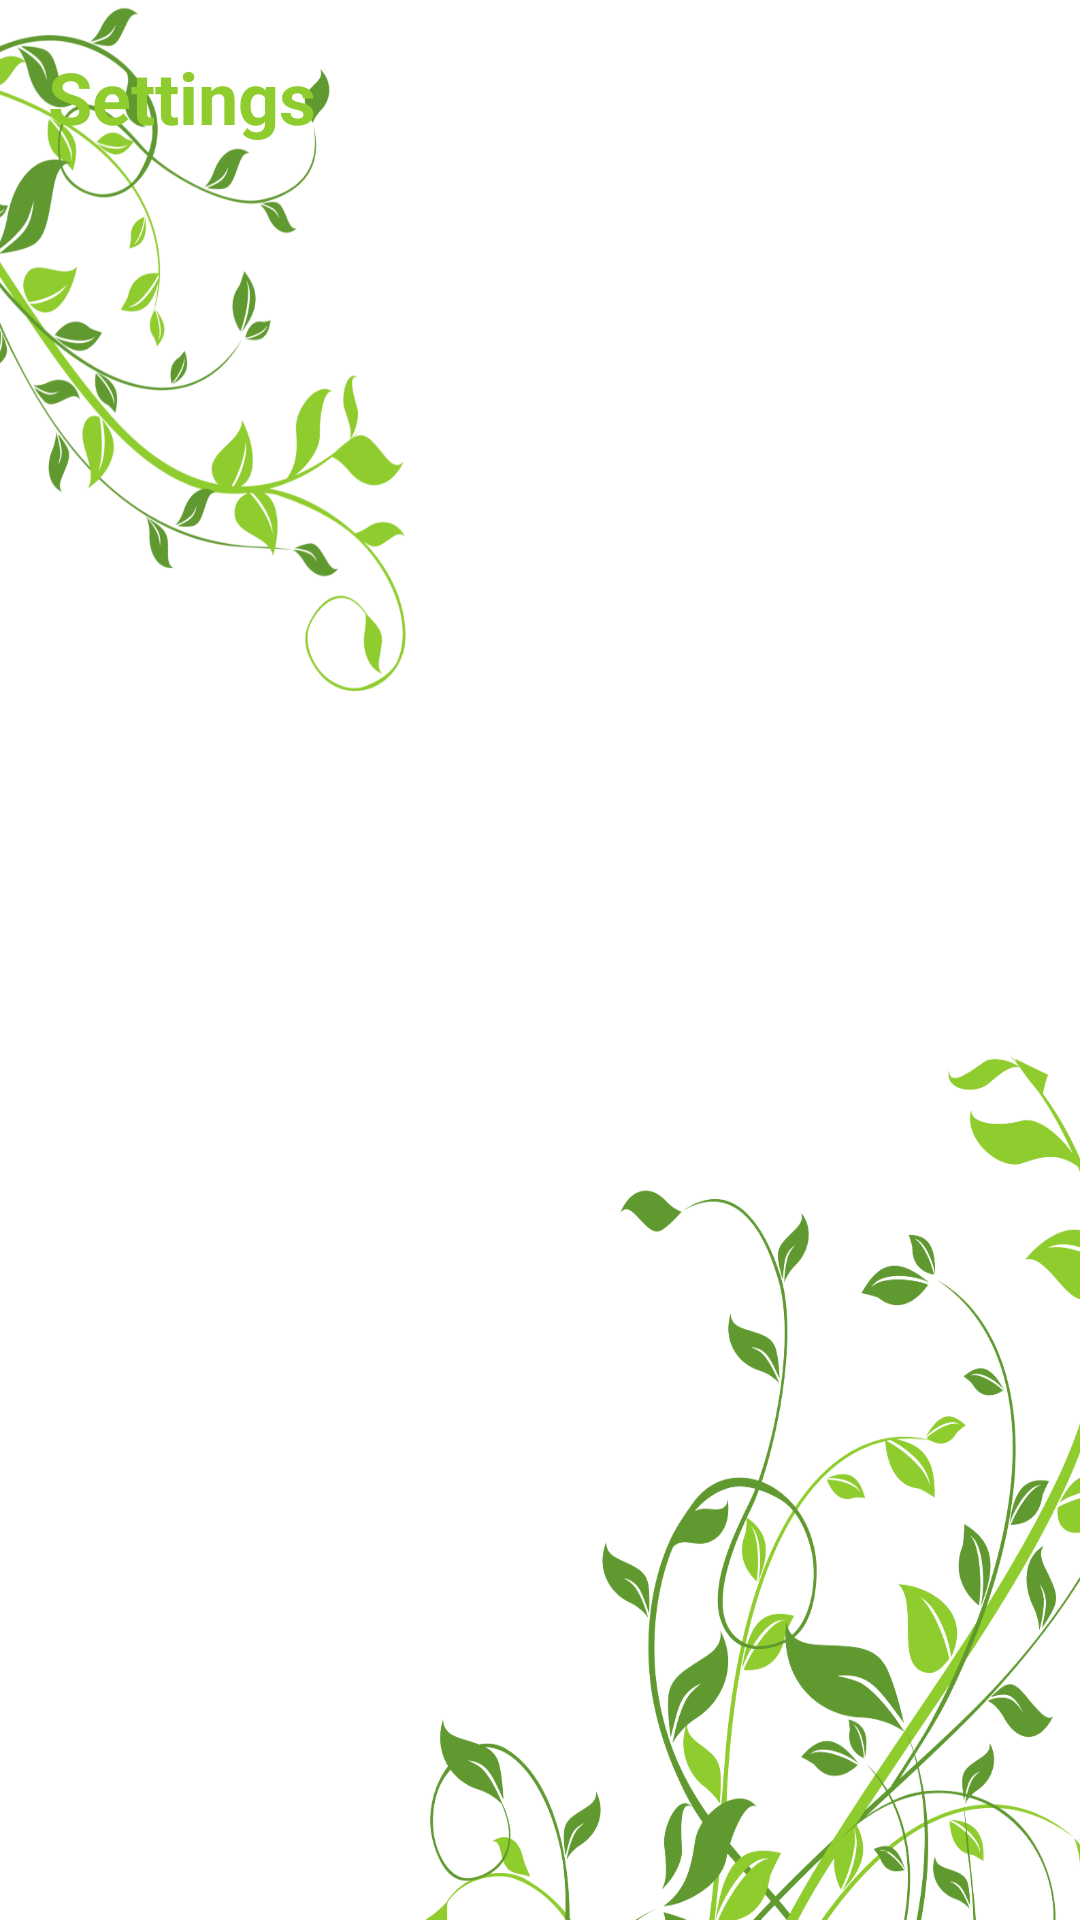

The Android layout XML behind this screen, and the referenced resources:
<!-- AndroidManifest.xml: application theme Theme.AgroSeva -->
<!-- res/layout/fragment_settings.xml -->
<?xml version="1.0" encoding="utf-8"?>
<LinearLayout xmlns:android="http://schemas.android.com/apk/res/android"
    android:layout_width="match_parent"
    android:layout_height="match_parent"
    android:orientation="vertical"
    android:padding="16dp"
    android:background="@drawable/background_image">

    
    <TextView
        android:id="@+id/settings_title"
        android:layout_width="wrap_content"
        android:layout_height="wrap_content"
        android:text="@string/settings_title"
        android:textColor="@color/green"
        android:textSize="24sp"
        android:textStyle="bold"
        android:layout_marginBottom="16dp"/>

    
    <ListView
        android:id="@+id/settings_list"
        android:layout_width="match_parent"
        android:layout_height="wrap_content"
        android:divider="@android:color/darker_gray"
        android:dividerHeight="0.5dp"
        android:padding="8dp"/>

</LinearLayout>
<!-- resources referenced by this layout -->
<resources>
  <color name="green">#8fcc2d</color>
  <!-- drawable background_image: png bitmap (drawable, 398106 bytes) -->
  <string name="settings_title">Settings</string>
  <style name="Theme.AgroSeva" parent="Base.Theme.AgroSeva" />
  <style name="Base.Theme.AgroSeva" parent="Theme.Material3.DayNight.NoActionBar">
      
      
  </style>
</resources>
